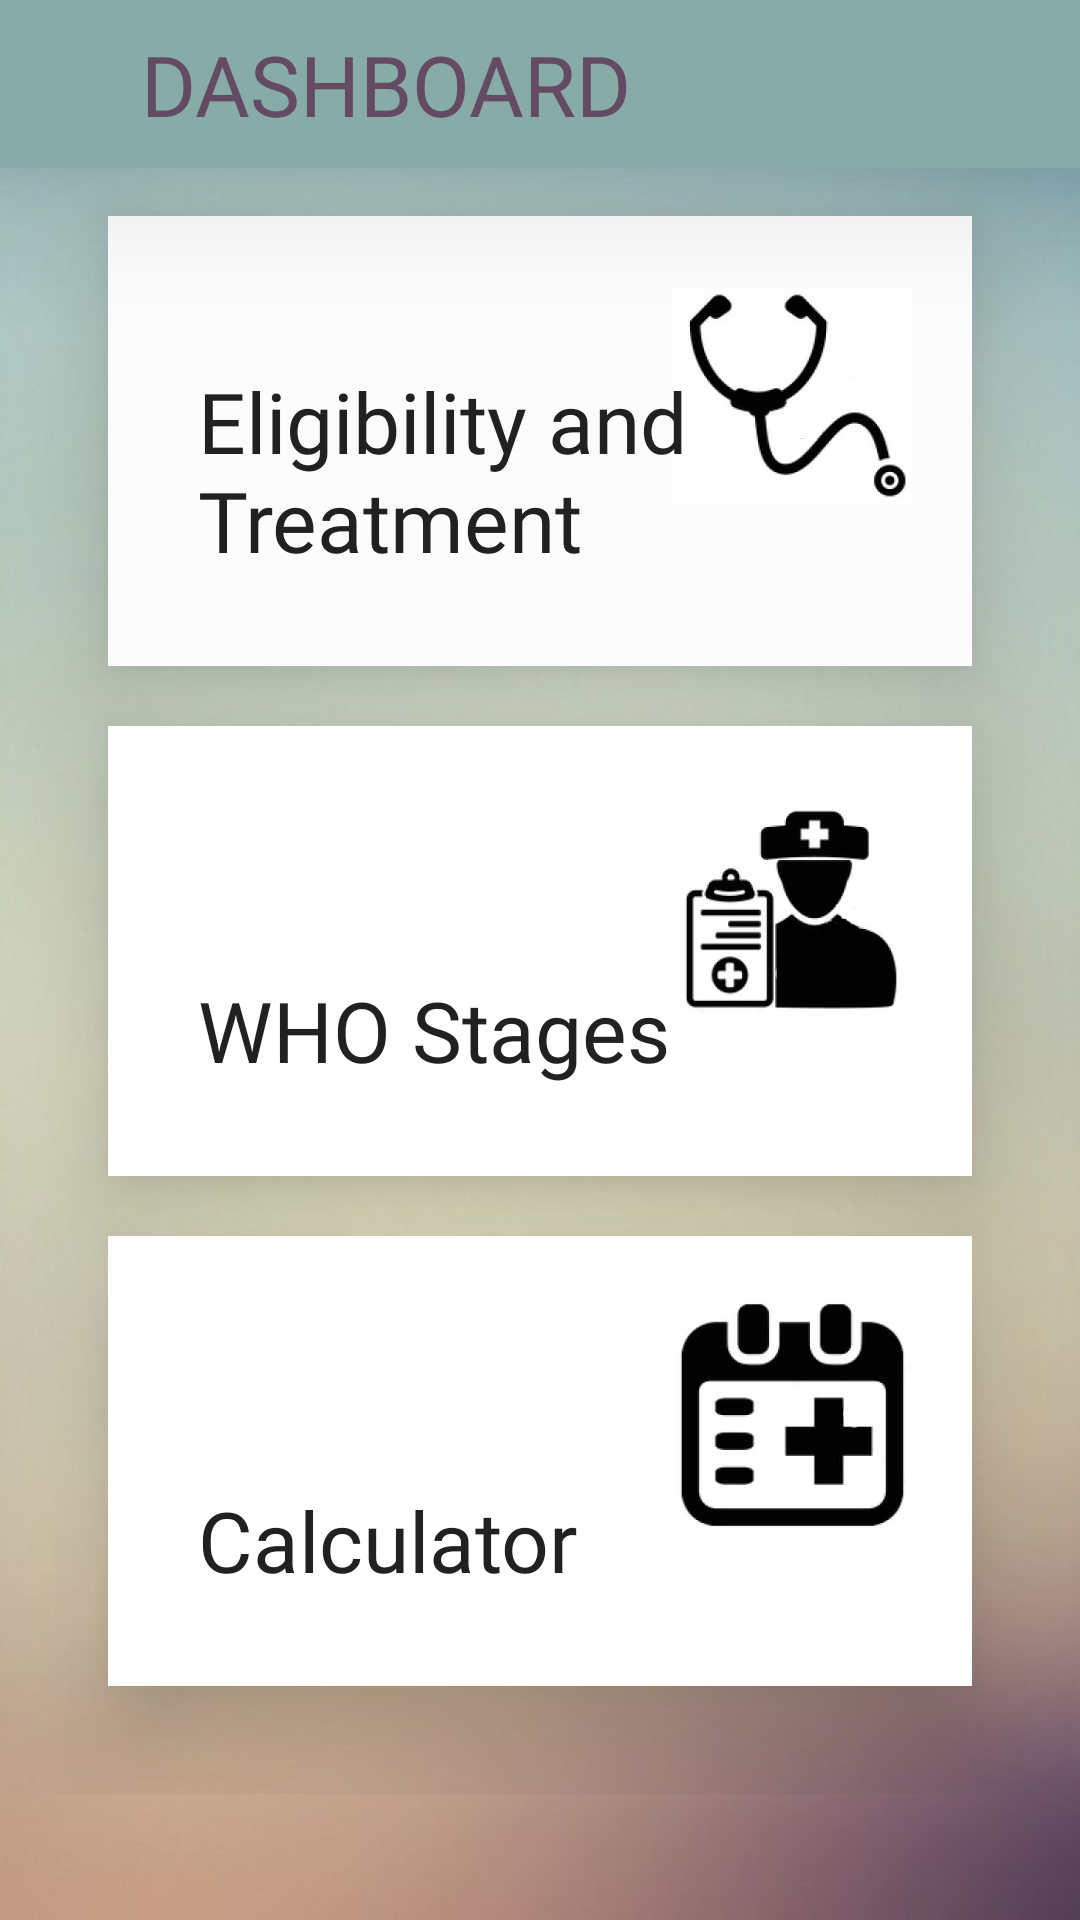

Android layout source for this screen:
<!-- AndroidManifest.xml: application theme AppTheme -->
<!-- res/layout/activity_dashboard.xml -->
<?xml version="1.0" encoding="utf-8"?>
<layout xmlns:android="http://schemas.android.com/apk/res/android">

    <RelativeLayout
        android:layout_width="match_parent"
        android:layout_height="match_parent"
        android:background="@drawable/background">
        <android.support.v7.widget.Toolbar
            android:id="@+id/toolbar"
            android:layout_width="match_parent"
            android:layout_height="wrap_content"
            android:elevation="30dp"
            android:background="#87aba7">

            <ImageButton
                android:layout_width="wrap_content"
                android:layout_height="wrap_content"
                android:background="@android:color/transparent"
                android:paddingStart="15dp"
                android:src="@drawable/ic_back" />
            <TextView
                android:layout_width="wrap_content"
                android:layout_height="wrap_content"
                android:text="dashboard"
                android:textAllCaps="true"
                style="@style/LabelStyle"
                android:textColor="#644a62"
                android:paddingLeft="@dimen/layout_in_between_margins"
                android:textAlignment="center"/>
        </android.support.v7.widget.Toolbar>
        <RelativeLayout
            android:id="@+id/containerLayout"
            android:layout_width="match_parent"
            android:layout_height="match_parent"
            android:layout_below="@+id/toolbar">

            <ScrollView
                android:layout_width="match_parent"
                android:layout_height="match_parent">

                <LinearLayout
                    android:layout_width="match_parent"
                    android:layout_height="wrap_content"
                    android:orientation="vertical">

                    <FrameLayout
                        android:onClick="item1"
                        android:layout_width="match_parent"
                        android:layout_height="150dp"
                        android:layout_marginLeft="36dp"
                        android:layout_marginRight="36dp"
                        android:layout_marginTop="16dp"
                        android:background="#fcfcfc"
                        android:elevation="20dp">
                        <ImageView
                            android:layout_width="80dp"
                            android:layout_height="80dp"
                            android:layout_margin="20dp"
                            android:layout_gravity="right"
                            android:src="@drawable/icon_et" />
                        <TextView
                            android:layout_width="wrap_content"
                            android:layout_height="wrap_content"
                            style="@style/LabelStyle"
                            android:text="@string/item1_txt"
                            android:layout_margin="30dp"
                            android:layout_gravity="bottom"/>

                    </FrameLayout>
                    <FrameLayout
                        android:onClick="item2"
                        android:layout_width="match_parent"
                        android:layout_height="150dp"
                        android:layout_marginLeft="36dp"
                        android:layout_marginRight="36dp"
                        android:layout_marginTop="20dp"
                        android:background="#ffffff"
                        android:elevation="20dp">

                        <ImageView
                            android:layout_width="80dp"
                            android:layout_height="80dp"
                            android:layout_margin="20dp"
                            android:layout_gravity="right"
                            android:src="@drawable/icon_who" />
                        <TextView
                            android:layout_width="wrap_content"
                            android:layout_height="wrap_content"
                            style="@style/LabelStyle"
                            android:text="@string/item2_txt"
                            android:layout_margin="30dp"
                            android:layout_gravity="bottom"/>

                    </FrameLayout>
                    <FrameLayout
                        android:layout_width="match_parent"
                        android:layout_height="150dp"
                        android:layout_marginLeft="36dp"
                        android:layout_marginRight="36dp"
                        android:layout_marginTop="20dp"
                        android:background="#fff"
                        android:layout_marginBottom="36dp"
                        android:elevation="20dp">

                        <ImageView
                            android:layout_width="80dp"
                            android:layout_height="80dp"
                            android:layout_margin="20dp"
                            android:layout_gravity="right"
                            android:src="@drawable/icon_cal" />
                        <TextView
                            android:layout_width="wrap_content"
                            android:layout_height="wrap_content"
                            style="@style/LabelStyle"
                            android:text="@string/item3_txt"
                            android:layout_margin="30dp"
                            android:layout_gravity="bottom"/>
                    </FrameLayout>

                </LinearLayout>

            </ScrollView>

        </RelativeLayout>

    </RelativeLayout>

</layout>
<!-- resources referenced by this layout -->
<resources>
  <dimen name="layout_in_between_margins">16dp</dimen>
  <!-- drawable background: png bitmap (drawable, 254023 bytes) -->
  <!-- drawable icon_cal: png bitmap (drawable-v24, 22044 bytes) -->
  <!-- drawable icon_et: png bitmap (drawable-v24, 21407 bytes) -->
  <!-- drawable icon_who: png bitmap (drawable-v24, 25479 bytes) -->
  <string name="item1_txt">Eligibility and\nTreatment</string>
  <string name="item2_txt">WHO Stages</string>
  <string name="item3_txt">Calculator</string>
  <style name="LabelStyle" parent="AppTheme">
          <item name="android:layout_height">wrap_content</item>
          <item name="android:layout_width">wrap_content</item>
          <item name="android:textSize">28sp</item>
          <item name="android:fontFamily">@font/sf_pro_display_regular</item>
          <item name="android:textColor">@color/primary_txt</item>
      </style>
  <style name="AppTheme" parent="Theme.AppCompat.Light.NoActionBar">
          
          <item name="colorPrimary">@color/colorPrimary</item>
          <item name="colorPrimaryDark">@color/colorPrimaryDark</item>
          <item name="colorAccent">@color/colorAccent</item>
          <item name="android:windowFullscreen">true</item>
      </style>
  <color name="primary_txt">#212121</color>
  <color name="colorPrimary">#3F51B5</color>
  <color name="colorPrimaryDark">#303F9F</color>
  <color name="colorAccent">#ff563f</color>
</resources>
